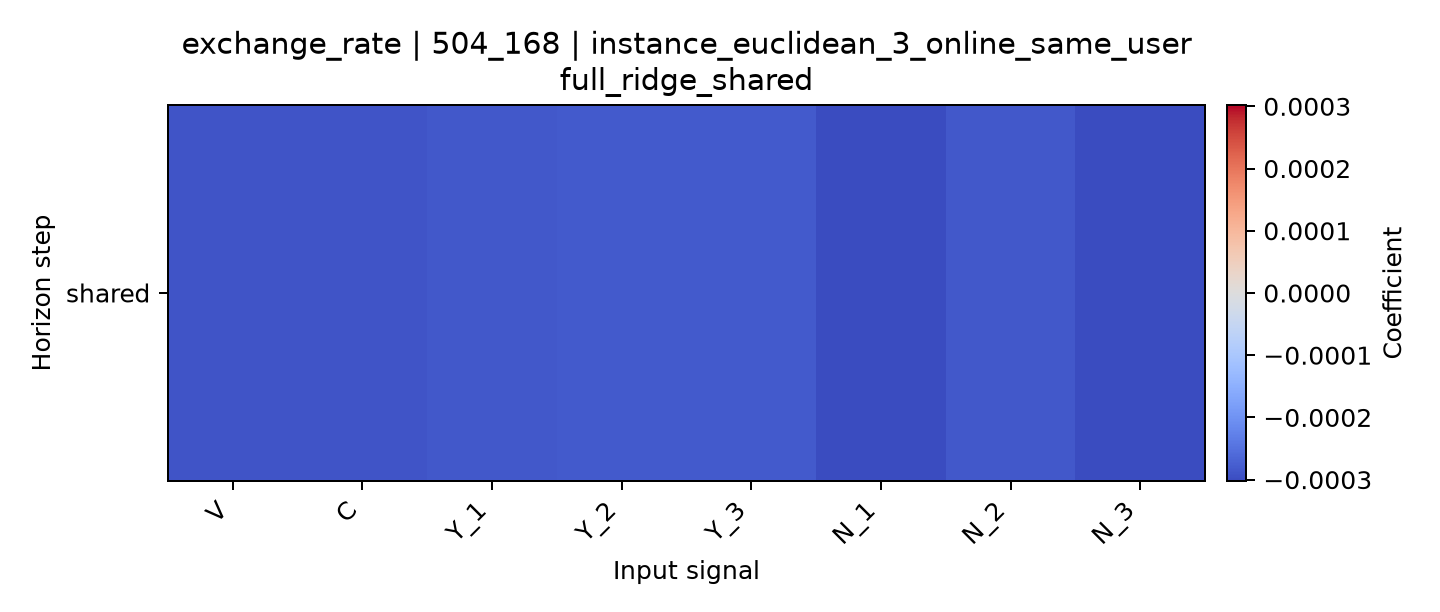

Source data for this figure (header and first rows):
horizon, V, C, Y_1, Y_2, Y_3, N_1, N_2, N_3
shared, -0.0002889, -0.0002891, -0.0002841, -0.000282, -0.0002813, -0.0002999, -0.0002848, -0.0003021
